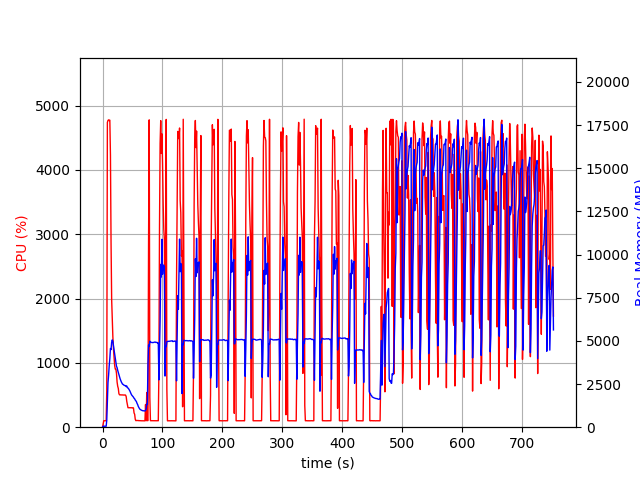

Values plotted in this chart, from the file beside it:
elapsed_time, nproc, cpu, mem_real, mem_virtual
3.552436828613281e-05, 1, 0.0, 8.68, 3059
1.007, 1, 46.7, 56.55, 653.1
2.015, 1, 100.2, 56.55, 653.1
3.022, 1, 100.2, 56.55, 653.1
4.03, 1, 99.2, 56.55, 653.1
5.038, 1, 100.3, 56.55, 653.1
6.045, 1, 100.3, 56.55, 653.1
7.051, 1, 568.2, 404.5, 4386
8.063, 1, 4738, 1409, 5485
9.088, 1, 4769, 2586, 6752
10.11, 1, 4778, 3015, 7235
11.14, 1, 4767, 3568, 7860
12.17, 1, 4773, 3980, 8288
13.19, 1, 4228, 4558, 9098
14.2, 1, 2858, 4494, 9117
15.21, 1, 1982, 4926, 9709
16.22, 1, 1709, 5059, 10085
17.23, 1, 1400, 4973, 10165
18.24, 1, 1219, 4701, 10213
19.25, 1, 1085, 4467, 10213
20.26, 1, 954.7, 4223, 10213
21.27, 1, 903.1, 4001, 10213
22.27, 1, 903.2, 3750, 10213
23.28, 1, 835.1, 3527, 10213
24.29, 1, 701.1, 3450, 10213
25.3, 1, 636.9, 3290, 10213
26.31, 1, 602.3, 3178, 10213
27.31, 1, 521.0, 3047, 10213
28.32, 1, 504.1, 2921, 10213
29.33, 1, 501.3, 2804, 10213
30.34, 1, 504.0, 2714, 10213
31.35, 1, 501.5, 2622, 10213
32.36, 1, 501.5, 2555, 10213
33.37, 1, 502.0, 2493, 10213
34.38, 1, 499.2, 2478, 10213
35.39, 1, 501.1, 2442, 10213
36.4, 1, 499.3, 2424, 10213
37.41, 1, 501.5, 2407, 10213
38.42, 1, 498.5, 2406, 10213
39.43, 1, 476.3, 2350, 10213
40.44, 1, 401.0, 2385, 10213
41.45, 1, 353.2, 2288, 10213
42.46, 1, 303.1, 2273, 10213
43.47, 1, 303.7, 2228, 10213
44.48, 1, 302.7, 2170, 10213
45.49, 1, 303.0, 2107, 10213
46.5, 1, 303.0, 2020, 10213
47.52, 1, 302.6, 1942, 10213
48.53, 1, 301.6, 1869, 10213
49.54, 1, 303.0, 1828, 10213
50.55, 1, 300.0, 1795, 10213
51.56, 1, 300.7, 1740, 10213
52.57, 1, 222.5, 1678, 10213
53.58, 1, 200.9, 1645, 10213
54.59, 1, 123.7, 1572, 10213
55.6, 1, 101.9, 1528, 10213
56.61, 1, 103.9, 1473, 10213
57.62, 1, 103.9, 1374, 10213
58.63, 1, 102.9, 1308, 10213
59.64, 1, 103.9, 1203, 10213
... 683 more rows
